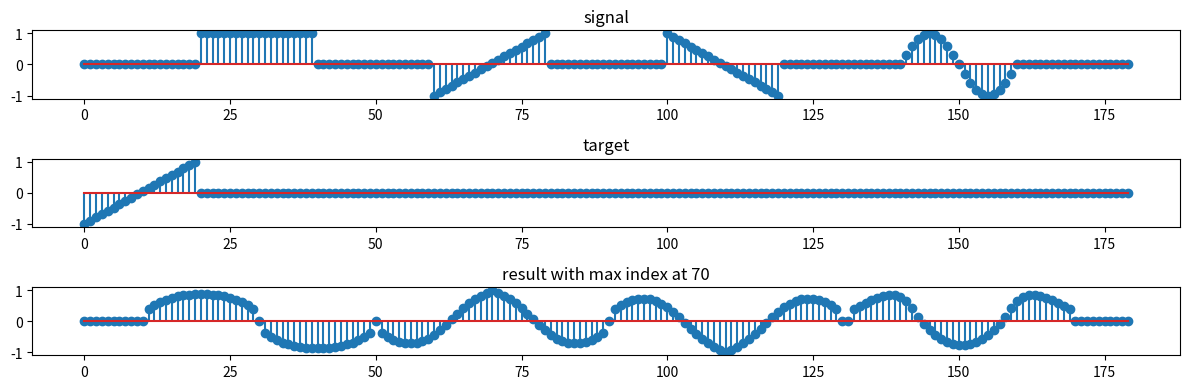

This chart was generated by the following Python code: (Note: this script raises an exception after producing the figure.)
import numpy as np
import matplotlib.pyplot as plt

#tunable constants
L = 20
amplitude = 1

# signal generation
# L means the length of each part of the signal
# space between each part is also L
def signal_generation(L, amplitude):
    # square wave
    sqare = np.ones(L) * amplitude
    # positive slope, from -amplitude to amplitude
    pos_ramp = np.linspace(-amplitude, amplitude, L)
    # negative slope, from amplitude to -amplitude
    neg_ramp = np.linspace(amplitude, -amplitude, L)
    # sine wave
    n = np.arange(L)
    sine = np.sin(2*np.pi*n/L) * amplitude

    # glue them together
    # leading zero padding with length L
    final_signal = np.concatenate([np.zeros(L), sqare, np.zeros(L), pos_ramp, np.zeros(L), neg_ramp, np.zeros(L), sine, np.zeros(L)])
    return final_signal

# match finding
def match_finding(signal, target):
    # time reversed target
    target_rev = target[::-1]
    # convolution
    result = np.convolve(signal, target_rev, mode='same')
    # find the index of the maximum value
    max_index = np.argmax(result)
    return result, max_index

# match finding w/ normalized cross-correlation and local mean
# window boundary $\tau_1 = -(L/2), \tau_2 = L/2$
# window width = L
def match_finding_normalized_cross_correlation(signal, target):
    L = len(target)
    tau_1 = -L//2
    tau_2 = L//2
    
    # pad signal with L/2 zeros at both ends
    signal_pad = np.pad(signal, (L//2, L//2), mode='constant')

    # local mean of target is the mean of target
    target_mean = np.mean(target)
    target_centered = target - target_mean
    target_energy = np.sqrt(np.sum(target_centered**2))
    
    result = np.zeros(len(signal))

    for n in range(len(signal)):
        # get the window of signal
        window = signal_pad[n:n+L]
        # get the local mean of window
        window_mean = np.mean(window)
        window_centered = window - window_mean
        # get the local std deviation of window
        window_energy = np.sqrt(np.sum(window_centered**2))
        # set result = 0 if window energy =0
        if window_energy == 0:
            result[n] = 0
        else:
            result[n] = np.sum(window_centered * target_centered) / (window_energy * target_energy)
    return result, np.argmax(result)
        


# plot the signal
signal = signal_generation(L, amplitude)

# target signal
target = np.linspace(-amplitude, amplitude, L)

# find the match
# result, max_index = match_finding(signal, target)
result, max_index = match_finding_normalized_cross_correlation(signal, target) # normalized cross-correlation and local mean

# plot the signal in same figure
plt.figure(figsize=(12, 4), dpi = 300)
plt.subplot(3, 1, 1)
plt.stem(signal)
plt.title("signal")
plt.subplot(3, 1, 2)
# 0 padding at tail to make it same length as signal
plt.stem(np.concatenate([target, np.zeros(len(signal) - len(target))]))
plt.title("target")
plt.subplot(3, 1, 3)
plt.stem(result)
plt.title("result with max index at " + str(max_index))
#tight layout
plt.tight_layout()
# plt.savefig("exercise/DISP_3/match_finding.png")
plt.savefig("exercise/DISP_3/match_finding_normalized_cross_correlation.png") # normalized cross-correlation and local mean
plt.clf()
